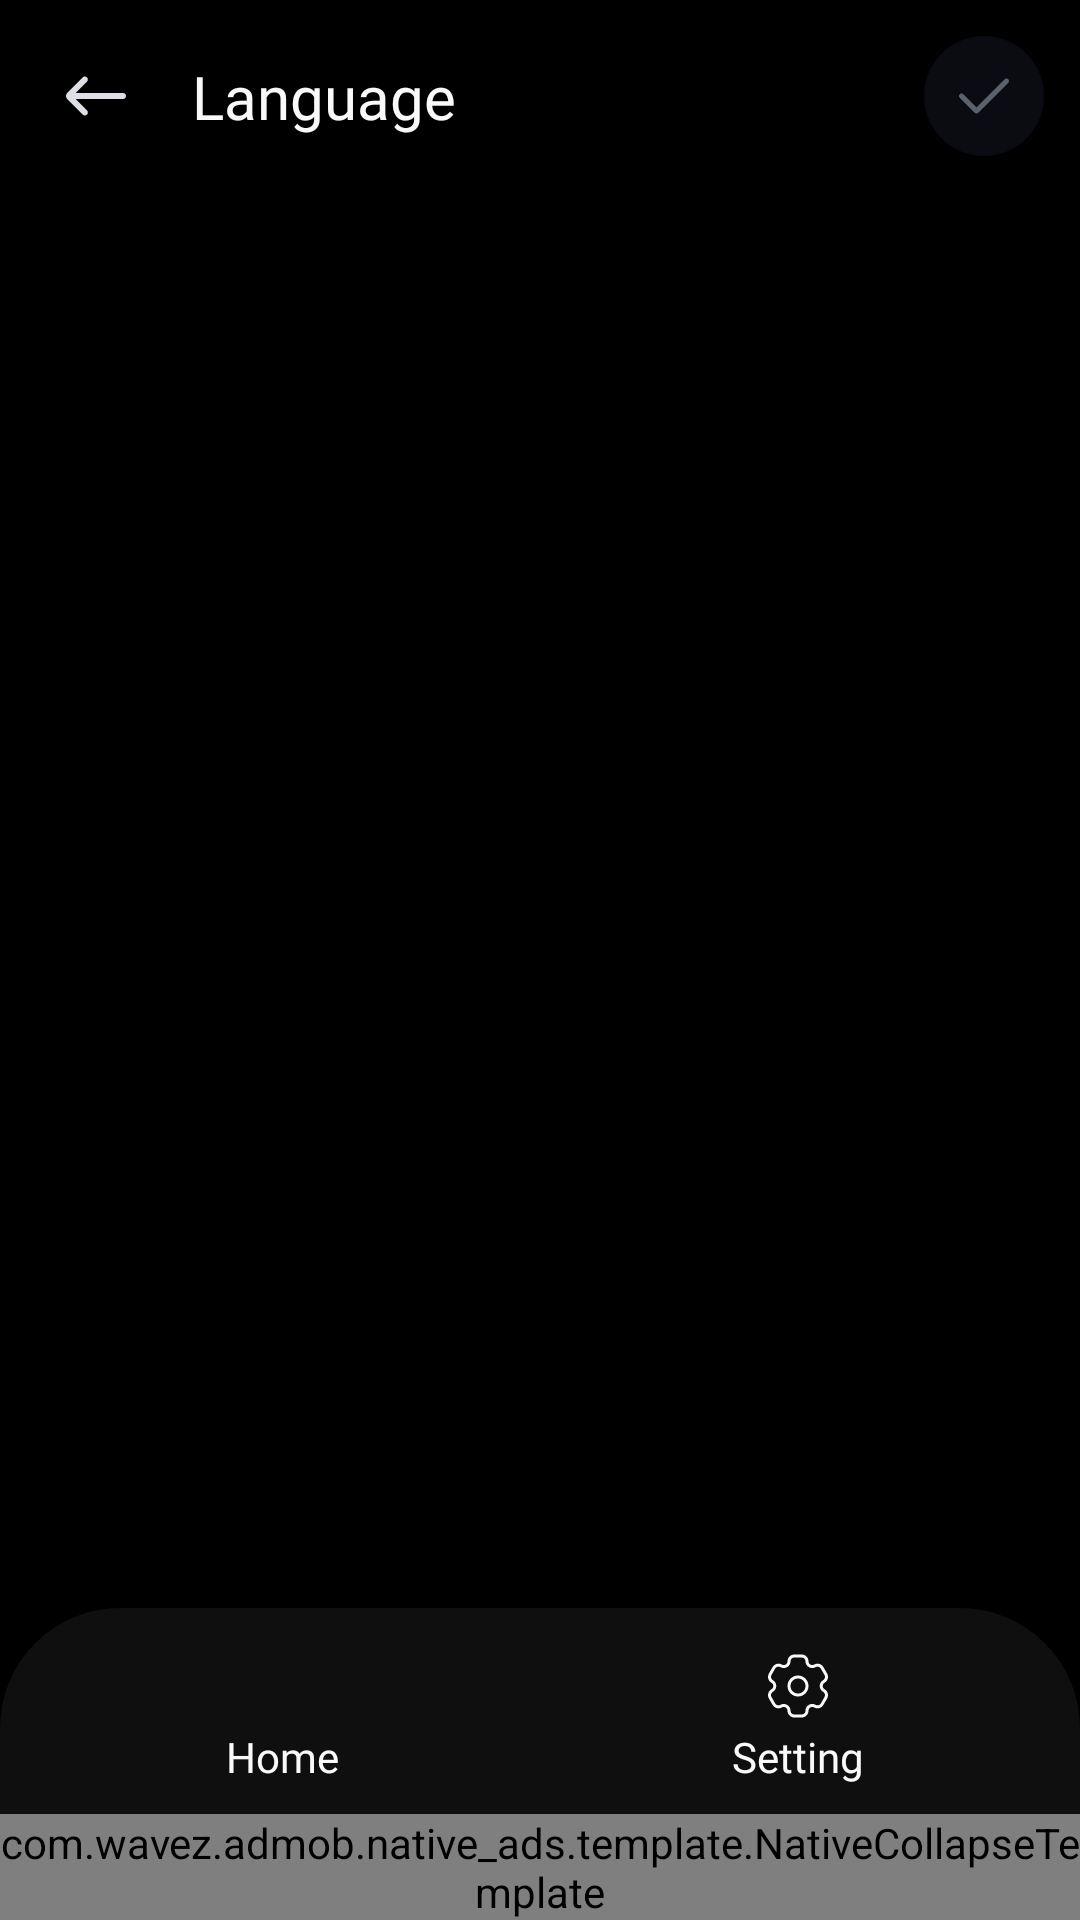

Here is an Android app screen rendered from its layout file. Give the layout XML and the strings, colors and styles it references.
<!-- AndroidManifest.xml: application theme Theme.BaseApp -->
<!-- res/layout/activity_home.xml -->
<?xml version="1.0" encoding="utf-8"?>
<androidx.constraintlayout.widget.ConstraintLayout xmlns:android="http://schemas.android.com/apk/res/android"
    xmlns:app="http://schemas.android.com/apk/res-auto"
    xmlns:tools="http://schemas.android.com/tools"
    android:id="@+id/main"
    android:layout_width="match_parent"
    android:layout_height="match_parent"
    tools:context=".ui.home.HomeActivity">

    <include
        android:id="@+id/toolbar"
        layout="@layout/layout_tool_bar"
        android:layout_width="match_parent"
        android:layout_height="wrap_content"
        app:layout_constraintTop_toTopOf="parent" />

    <androidx.viewpager2.widget.ViewPager2
        android:id="@+id/viewPager"
        android:layout_width="match_parent"
        android:layout_height="0dp"
        app:layout_constraintBottom_toTopOf="@id/llBottomBar"
        app:layout_constraintTop_toBottomOf="@id/toolbar" />

    <LinearLayout
        android:id="@+id/llBottomBar"
        android:layout_width="match_parent"
        android:layout_height="wrap_content"
        android:background="@drawable/bg_bottom_bar"
        android:padding="8dp"
        app:layout_constraintBottom_toTopOf="@id/bannerAds">

        <LinearLayout
            android:id="@+id/btnHome"
            android:layout_width="0dp"
            android:layout_height="wrap_content"
            android:layout_weight="1"
            android:background="@drawable/bg_click"
            android:gravity="center"
            android:orientation="vertical"
            android:padding="6dp">

            <androidx.appcompat.widget.AppCompatImageView
                android:id="@+id/ivHome"
                android:layout_width="24dp"
                android:layout_height="24dp"
                android:src="@drawable/ic_home" />

            <androidx.appcompat.widget.AppCompatTextView
                android:id="@+id/tvHome"
                android:layout_width="match_parent"
                android:layout_height="wrap_content"
                android:layout_marginTop="2dp"
                android:ellipsize="end"
                android:fontFamily="@font/quicksand_medium_500"
                android:gravity="center"
                android:lines="1"
                android:maxLines="1"
                android:text="@string/home"
                android:textColor="@color/ac_text_main"
                android:textSize="14sp" />
        </LinearLayout>

        <LinearLayout
            android:id="@+id/btnSettingNav"
            android:layout_width="0dp"
            android:layout_height="wrap_content"
            android:layout_weight="1"
            android:background="@drawable/bg_click"
            android:gravity="center"
            android:orientation="vertical"
            android:padding="6dp">

            <androidx.appcompat.widget.AppCompatImageView
                android:id="@+id/ivSetting"
                android:layout_width="24dp"
                android:layout_height="24dp"
                android:src="@drawable/ic_setting" />

            <androidx.appcompat.widget.AppCompatTextView
                android:id="@+id/tvSetting"
                android:layout_width="match_parent"
                android:layout_height="wrap_content"
                android:layout_marginTop="2dp"
                android:ellipsize="end"
                android:fontFamily="@font/quicksand_medium_500"
                android:gravity="center"
                android:lines="1"
                android:maxLines="1"
                android:text="@string/setting"
                android:textColor="@color/ac_text_main"
                android:textSize="14sp" />
        </LinearLayout>
    </LinearLayout>

    <include
        android:id="@+id/bannerAds"
        layout="@layout/layout_banner_ad"
        android:layout_width="match_parent"
        android:layout_height="wrap_content"
        app:layout_constraintBottom_toBottomOf="parent" />

    <com.wavez.admob.native_ads.template.NativeCollapseTemplate
        android:id="@+id/nativeCollapse"
        android:layout_width="match_parent"
        android:layout_height="wrap_content"
        app:layout_constraintBottom_toBottomOf="parent" />
</androidx.constraintlayout.widget.ConstraintLayout>
<!-- res/layout/layout_tool_bar.xml (included above) -->
<?xml version="1.0" encoding="utf-8"?>
<androidx.constraintlayout.widget.ConstraintLayout xmlns:android="http://schemas.android.com/apk/res/android"
    xmlns:app="http://schemas.android.com/apk/res-auto"
    android:layout_width="match_parent"
    android:layout_height="wrap_content"
    android:background="@color/transparent"
    android:padding="8dp">

     <androidx.appcompat.widget.AppCompatImageView
        android:id="@+id/btnBack"
        android:layout_width="48dp"
        android:layout_height="48dp"
        android:background="?selectableItemBackground"
        android:padding="12dp"
        android:src="@drawable/ic_back"
        app:layout_constraintBottom_toBottomOf="parent"
        app:layout_constraintStart_toStartOf="parent"
        app:layout_constraintTop_toTopOf="parent" />

    <androidx.appcompat.widget.AppCompatTextView
        android:id="@+id/tvTitle"
        android:layout_width="0dp"
        android:layout_height="wrap_content"
        android:layout_gravity="center"
        android:layout_marginHorizontal="8dp"
        android:ellipsize="end"
        android:fontFamily="@font/quicksand_bold_700"
        android:lines="1"
        android:maxLines="1"
        android:text="@string/language"
        android:textColor="@color/text_high_em"
        android:textSize="20sp"
        app:layout_constraintBottom_toBottomOf="@id/btnBack"
        app:layout_constraintEnd_toStartOf="@id/llEnd"
        app:layout_constraintStart_toEndOf="@id/btnBack"
        app:layout_constraintTop_toTopOf="@id/btnBack" />

    <androidx.constraintlayout.widget.ConstraintLayout
        android:id="@+id/llEnd"
        android:layout_width="wrap_content"
        android:layout_height="wrap_content"
        app:layout_constraintBottom_toBottomOf="@id/btnBack"
        app:layout_constraintEnd_toEndOf="parent"
        app:layout_constraintTop_toTopOf="@id/btnBack">

        <androidx.appcompat.widget.AppCompatImageView
            android:id="@+id/btnSave"
            android:layout_width="48dp"
            android:layout_height="48dp"
            android:padding="4dp"
            android:background="?selectableItemBackground"
            android:src="@drawable/ac_tick"
            app:layout_constraintBottom_toBottomOf="parent"
            app:layout_constraintStart_toStartOf="parent"
            app:layout_constraintTop_toTopOf="parent" />
        <ProgressBar
            android:id="@+id/loading_set_language"
            android:layout_width="32dp"
            android:layout_height="32dp"
            android:indeterminateTint="#0080FF"
            android:visibility="gone"
            app:layout_constraintBottom_toBottomOf="parent"
            app:layout_constraintEnd_toEndOf="parent"
            app:layout_constraintStart_toStartOf="parent"
            app:layout_constraintTop_toTopOf="parent" />

        <androidx.appcompat.widget.AppCompatImageView
            android:id="@+id/btnSelectTeam"
            android:layout_width="48dp"
            android:layout_height="48dp"
            android:padding="12dp"
            android:visibility="gone"
            android:background="?selectableItemBackground"
            android:src="@drawable/ic_tick_ver2"
            app:layout_constraintBottom_toBottomOf="parent"
            app:layout_constraintStart_toStartOf="parent"
            app:layout_constraintTop_toTopOf="parent" />

        <androidx.appcompat.widget.AppCompatImageView
            android:id="@+id/btnInfo"
            android:layout_width="48dp"
            android:layout_height="48dp"
            android:padding="12dp"
            android:src="@drawable/ic_intro_xtream"
            android:background="?selectableItemBackground"
            android:visibility="gone"
            app:layout_constraintBottom_toBottomOf="parent"
            app:layout_constraintEnd_toEndOf="parent"
            app:layout_constraintTop_toTopOf="parent" />

        <androidx.appcompat.widget.AppCompatImageView
            android:id="@+id/btnTutorial"
            android:layout_width="48dp"
            android:layout_height="48dp"
            android:padding="12dp"
            android:src="@drawable/ic_intro_xtream"
            android:background="?selectableItemBackground"
            android:visibility="gone"
            app:layout_constraintBottom_toBottomOf="parent"
            app:layout_constraintEnd_toEndOf="parent"
            app:layout_constraintTop_toTopOf="parent" />

        <androidx.appcompat.widget.AppCompatImageView
            android:id="@+id/btnPre"
            android:layout_width="48dp"
            android:layout_height="48dp"
            android:background="?selectableItemBackground"
            android:padding="12dp"
            android:src="@drawable/ic_pre"
            android:visibility="gone"
            app:layout_constraintBottom_toBottomOf="@id/btnTutorial"
            app:layout_constraintEnd_toStartOf="@id/btnTutorial"
            app:layout_constraintTop_toTopOf="@id/btnTutorial"
            app:layout_goneMarginEnd="48dp" />

    </androidx.constraintlayout.widget.ConstraintLayout>

</androidx.constraintlayout.widget.ConstraintLayout>
<!-- res/layout/layout_banner_ad.xml (included above) -->
<?xml version="1.0" encoding="utf-8"?>
<LinearLayout xmlns:android="http://schemas.android.com/apk/res/android"
    xmlns:app="http://schemas.android.com/apk/res-auto"
    android:layout_width="match_parent"
    android:layout_height="wrap_content"
    android:gravity="center"
    android:orientation="vertical">

    <com.facebook.shimmer.ShimmerFrameLayout
        android:id="@+id/shimmer_frame_layout"
        android:layout_width="match_parent"
        android:layout_height="wrap_content"
        android:layout_marginHorizontal="16dp"
        android:paddingVertical="6dp">

        <androidx.cardview.widget.CardView
            android:layout_width="40dp"
            android:layout_height="40dp"
            android:layout_gravity="center_vertical"
            app:cardElevation="0dp"
            app:cardUseCompatPadding="true" />

        <androidx.cardview.widget.CardView
            android:layout_width="match_parent"
            android:layout_height="40dp"
            android:layout_gravity="center_vertical"
            android:layout_marginStart="46dp"
            app:cardElevation="0dp"
            app:cardUseCompatPadding="true" />

    </com.facebook.shimmer.ShimmerFrameLayout>

</LinearLayout>
<!-- resources referenced by this layout -->
<resources>
  <color name="text_high_em">#FFF9F9FA</color>
  <color name="transparent">#00FFFFFF</color>
  <!-- drawable ac_tick (drawable) -->
  <?xml version="1.0" encoding="utf-8"?>
  <selector xmlns:android="http://schemas.android.com/apk/res/android">
      <item android:drawable="@drawable/ic_tick_active" android:state_selected="true" />
      <item android:drawable="@drawable/ic_tick_inactive" android:state_selected="false" />
  </selector>
  <!-- drawable bg_bottom_bar (drawable) -->
  <shape xmlns:android="http://schemas.android.com/apk/res/android">
      <solid android:color="@color/white_6" />
      <corners
          android:topLeftRadius="40dp"
          android:topRightRadius="40dp" />
  </shape>
  <!-- drawable bg_click (drawable) -->
  <?xml version="1.0" encoding="utf-8"?>
  <ripple xmlns:android="http://schemas.android.com/apk/res/android"
      android:color="@color/white_6">
  
      <item android:id="@android:id/mask">
          <shape>
              <solid android:color="@android:color/white"/>
              <corners android:radius="16dp"/>
          </shape>
      </item>
  
      <item>
          <shape>
              <solid android:color="@android:color/transparent"/>
              <corners android:radius="16dp"/>
          </shape>
      </item>
  
  </ripple>
  <!-- drawable ic_back (drawable) -->
  <vector xmlns:android="http://schemas.android.com/apk/res/android"
      android:width="20dp"
      android:height="20dp"
      android:viewportWidth="20"
      android:viewportHeight="20">
    <path
        android:pathData="M6.385,4.77C6.712,4.503 7.194,4.522 7.499,4.827C7.805,5.132 7.823,5.615 7.556,5.942L7.499,6.005L4.338,9.167H17.502C17.962,9.167 18.335,9.54 18.335,10C18.335,10.46 17.962,10.834 17.502,10.834H4.339L7.499,13.994C7.825,14.319 7.825,14.847 7.499,15.172C7.174,15.497 6.647,15.497 6.321,15.172L2.032,10.883L1.947,10.788C1.573,10.33 1.573,9.669 1.947,9.211L2.032,9.116L6.321,4.827L6.385,4.77Z"
        android:fillColor="#DDDFE4"/>
  </vector>
  <!-- drawable ic_setting (drawable) -->
  <?xml version="1.0" encoding="utf-8"?>
  <selector xmlns:android="http://schemas.android.com/apk/res/android">
      <item android:drawable="@drawable/ic_setting_active" android:state_selected="true" />
      <item android:drawable="@drawable/ic_setting_inactive" android:state_selected="false" />
  </selector>
  <!-- drawable ic_tick_ver2 (drawable) -->
  <vector xmlns:android="http://schemas.android.com/apk/res/android"
      android:width="20dp"
      android:height="20dp"
      android:viewportWidth="20"
      android:viewportHeight="20">
    <path
        android:pathData="M15.036,5.661C15.361,5.335 15.889,5.335 16.214,5.661C16.539,5.986 16.539,6.514 16.214,6.839L8.297,14.756C7.972,15.081 7.444,15.081 7.119,14.756L3.786,11.422C3.46,11.097 3.46,10.569 3.786,10.244C4.091,9.939 4.573,9.92 4.901,10.187L4.964,10.244L7.708,12.988L15.036,5.661Z"
        android:fillColor="#DDDFE4"/>
  </vector>
  <string name="home">Home</string>
  <string name="language">Language</string>
  <string name="setting">Setting</string>
  <style name="Theme.BaseApp" parent="Theme.Material3.Dark.NoActionBar">
          
          <item name="android:windowBackground">@color/black</item>
          <item name="android:statusBarColor">@color/black</item>
          <item name="android:windowLightStatusBar">false</item>
          <item name="android:navigationBarColor">@color/black</item>
      </style>
  <color name="white_6">#0FFFFFFF</color>
  <color name="black">#FF000000</color>
</resources>
